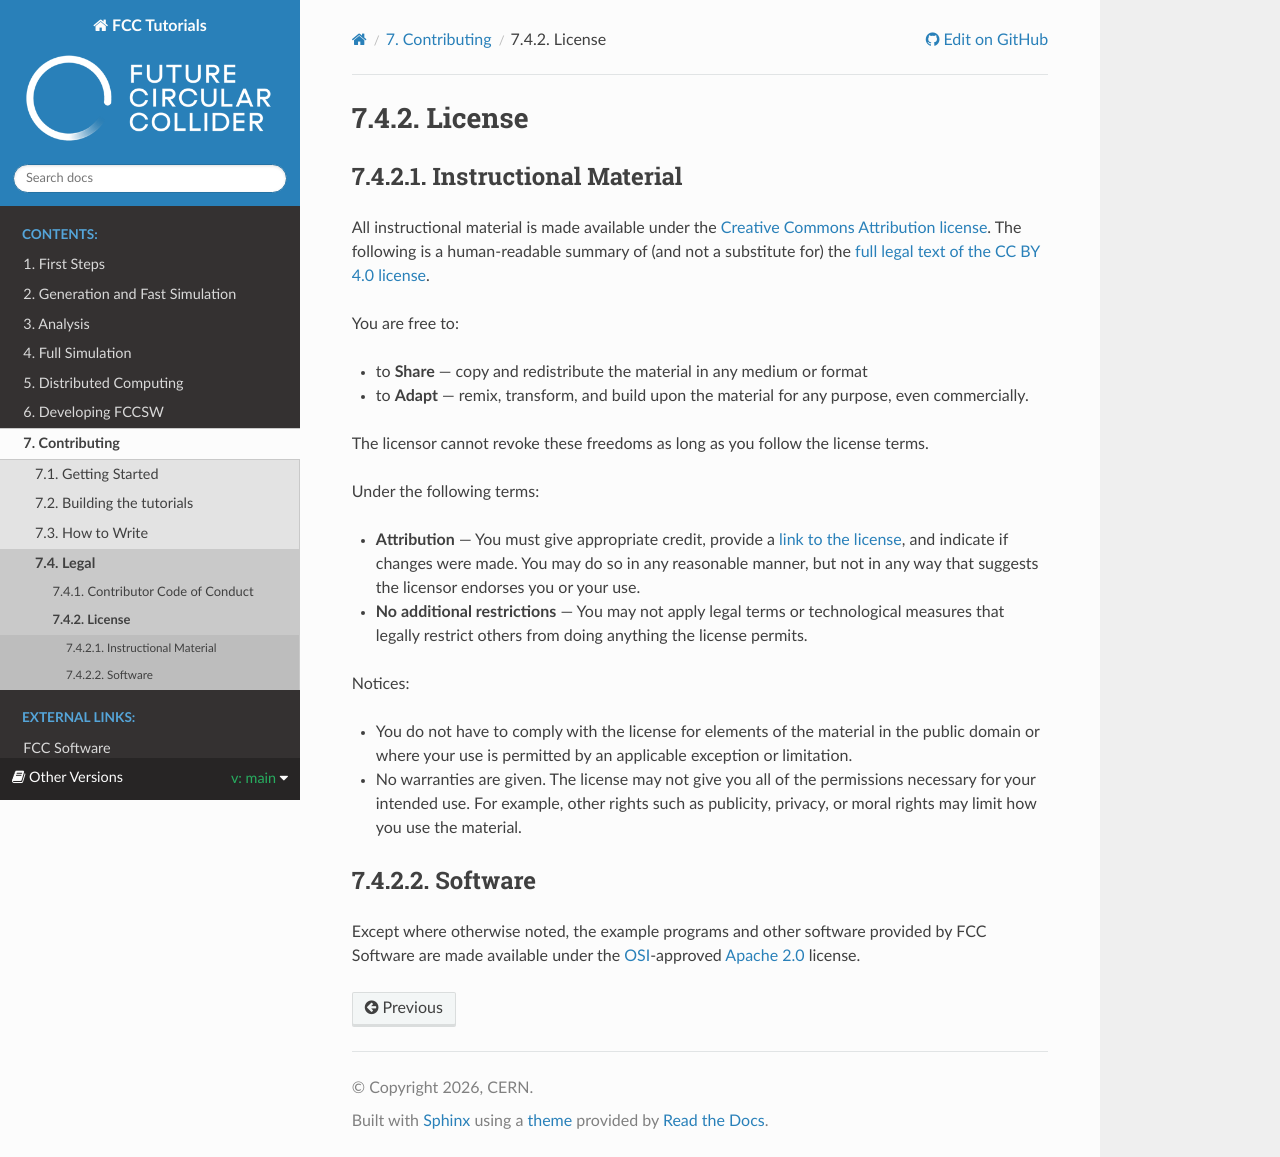

repository: bndikt/fcc-tutorials · page: master/7-contributing/LICENSE.html · generator: sphinx

# License

## Instructional Material

All instructional material is made available under the [Creative Commons 
Attribution license][cc-by-human]. The following is a human-readable summary of
(and not a substitute for) the [full legal text of the CC BY 4.0 
license][cc-by-legal].

You are free to:

* to **Share** --- copy and redistribute the material in any medium or format
* to **Adapt** --- remix, transform, and build upon the material for any 
  purpose, even commercially.

The licensor cannot revoke these freedoms as long as you follow the license 
terms.

Under the following terms:

* **Attribution** --- You must give appropriate credit, provide a [link to the 
  license][cc-by-human], and indicate if changes were made. You may do so in 
  any reasonable manner, but not in any way that suggests the licensor endorses 
  you or your use.

* **No additional restrictions** --- You may not apply legal terms or 
  technological measures that legally restrict others from doing anything the 
  license permits.

Notices:

* You do not have to comply with the license for elements of the material in 
  the public domain or where your use is permitted by an applicable exception 
  or limitation.
* No warranties are given. The license may not give you all of the permissions 
  necessary for your intended use. For example, other rights such as publicity, 
  privacy, or moral rights may limit how you use the material.


## Software

Except where otherwise noted, the example programs and other software provided
by FCC Software are made available under the [OSI][osi]-approved
[Apache 2.0][apache-license] license.


[cc-by-human]: https://creativecommons.org/licenses/by/4.0/
[cc-by-legal]: https://creativecommons.org/licenses/by/4.0/legalcode
[apache-license]: https://opensource.org/license/apache-2-0/
[osi]: https://opensource.org
